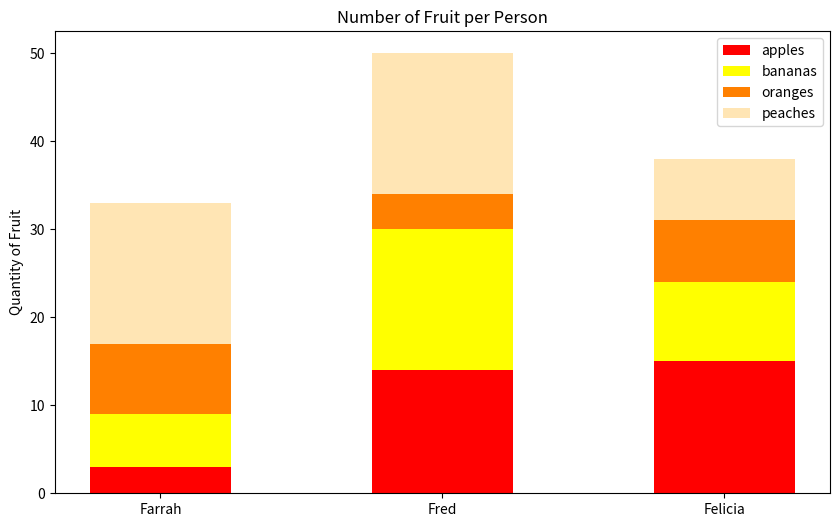

Write the Python code that produced this figure.
#!/usr/bin/env python3
import numpy as np
import matplotlib.pyplot as plt

np.random.seed(5)
fruit = np.random.randint(0, 20, (4, 3))

x = ['Farrah', 'Fred', 'Felicia']

plt.figure(figsize=(10, 6))
plt.bar(x, fruit[0], color='r', label='apples', width=0.5)
plt.bar(x, fruit[1], bottom=fruit[0], color='yellow', label='bananas',
        width=0.5)
plt.bar(
    x,
    fruit[2],
    bottom=fruit[0] +
    fruit[1],
    color='#ff8000',
    label='oranges',
    width=0.5)
plt.bar(x, fruit[3], bottom=fruit[0] + fruit[1] + fruit[2], color='#ffe5b4',
        label='peaches', width=0.5)
plt.legend(loc='upper right')
plt.ylabel('Quantity of Fruit')
plt.title('Number of Fruit per Person')
plt.show()
